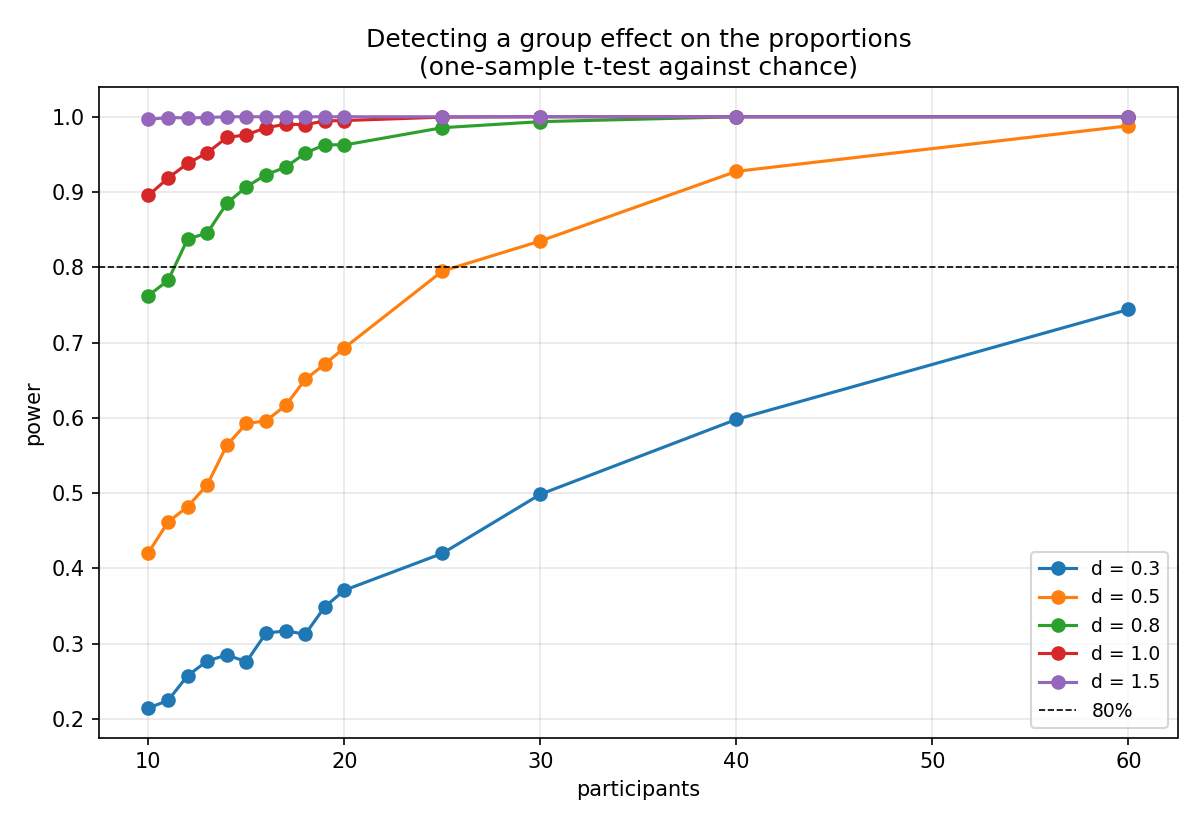

The data file committed next to this chart (first rows):
n, d, power
10, 0.3, 0.2145
10, 0.5, 0.421
10, 0.8, 0.7625
10, 1.0, 0.8955
10, 1.5, 0.9965
11, 0.3, 0.2245
11, 0.5, 0.4615
11, 0.8, 0.7825
11, 1.0, 0.9185
11, 1.5, 0.999
12, 0.3, 0.2575
12, 0.5, 0.482
12, 0.8, 0.8375
12, 1.0, 0.938
12, 1.5, 0.9985
13, 0.3, 0.277
13, 0.5, 0.511
13, 0.8, 0.8455
13, 1.0, 0.952
13, 1.5, 0.999
14, 0.3, 0.285
14, 0.5, 0.5635
14, 0.8, 0.885
14, 1.0, 0.9725
14, 1.5, 1.0
15, 0.3, 0.276
15, 0.5, 0.5925
15, 0.8, 0.907
15, 1.0, 0.976
15, 1.5, 1.0
16, 0.3, 0.314
16, 0.5, 0.596
16, 0.8, 0.923
16, 1.0, 0.9855
16, 1.5, 1.0
17, 0.3, 0.317
17, 0.5, 0.6165
17, 0.8, 0.933
17, 1.0, 0.99
17, 1.5, 1.0
18, 0.3, 0.3125
18, 0.5, 0.651
18, 0.8, 0.9515
18, 1.0, 0.9895
18, 1.5, 1.0
19, 0.3, 0.349
19, 0.5, 0.6715
19, 0.8, 0.963
19, 1.0, 0.9945
19, 1.5, 1.0
20, 0.3, 0.371
20, 0.5, 0.693
20, 0.8, 0.9625
20, 1.0, 0.995
20, 1.5, 1.0
25, 0.3, 0.42
25, 0.5, 0.795
25, 0.8, 0.9855
25, 1.0, 0.9995
25, 1.5, 1.0
... 15 more rows
